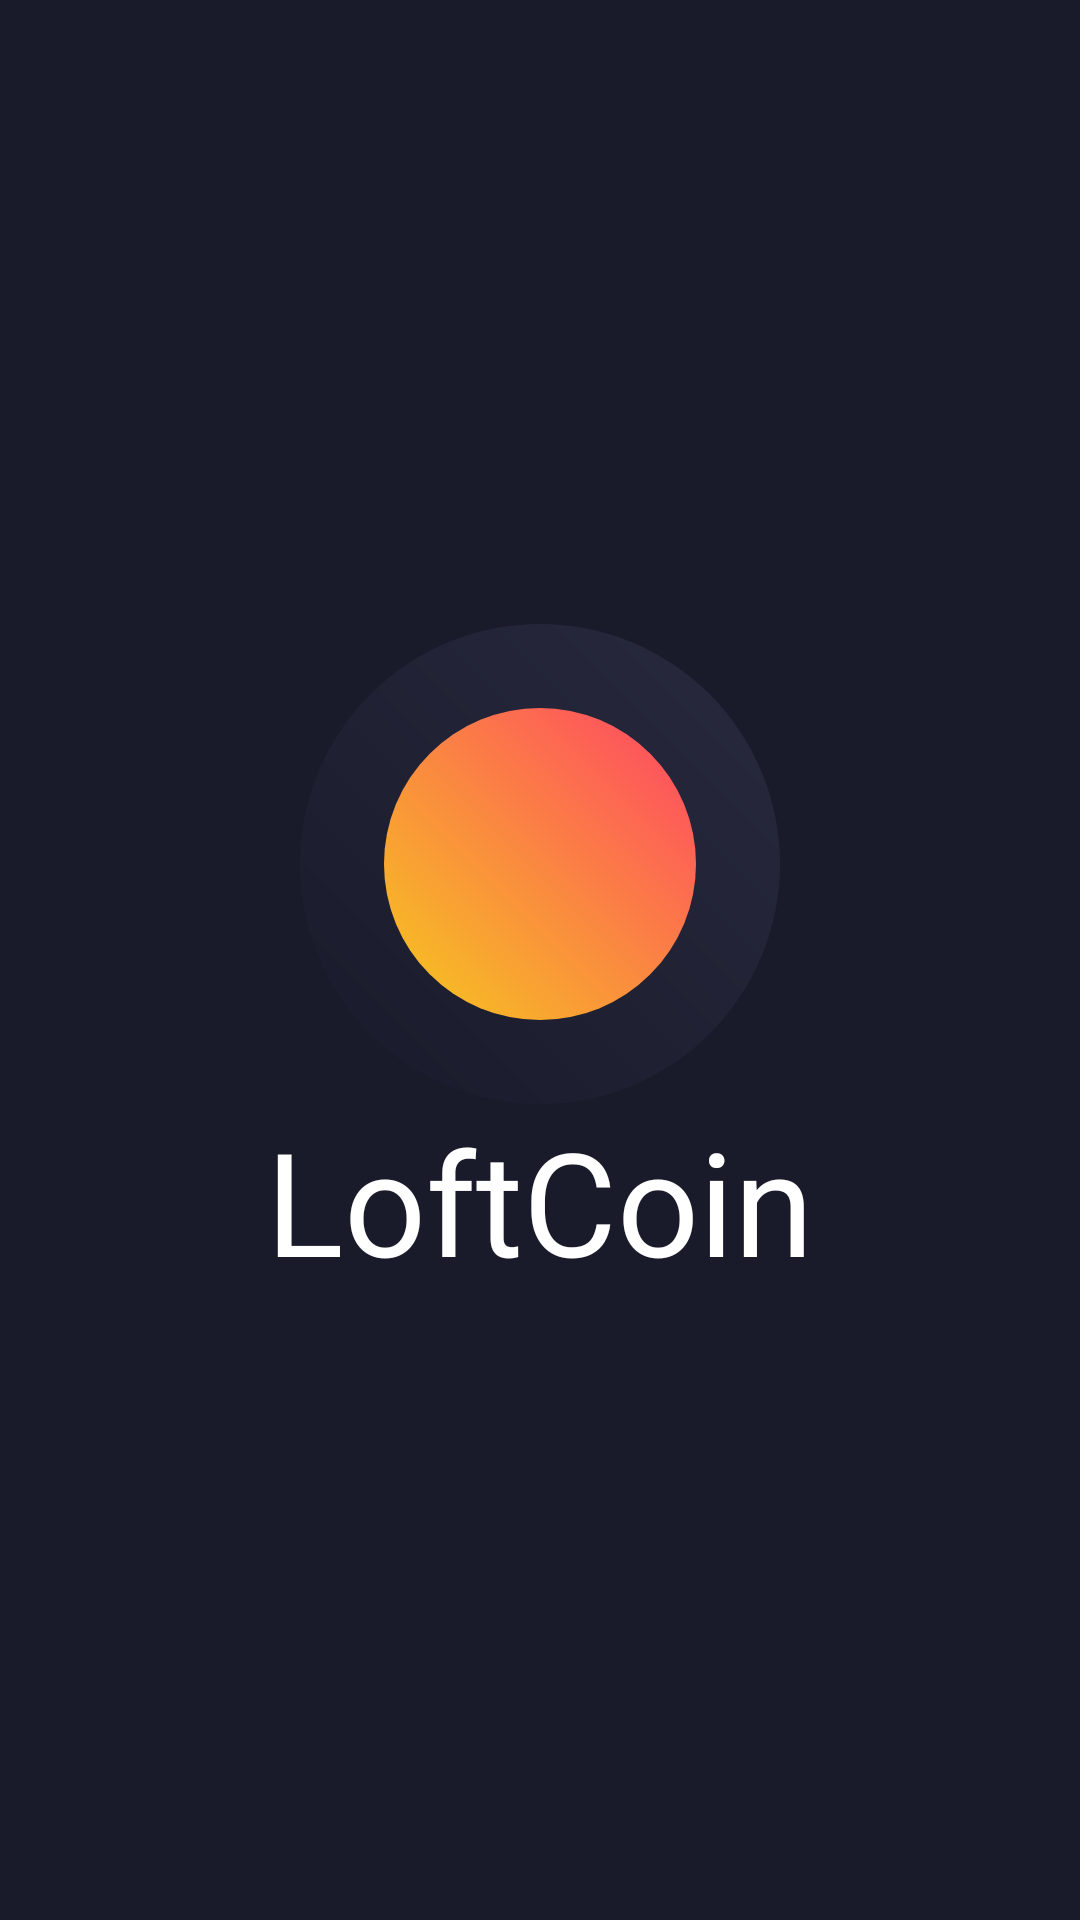

Here is an Android app screen rendered from its layout file. Give the layout XML and the strings, colors and styles it references.
<!-- AndroidManifest.xml: application theme AppTheme -->
<!-- res/layout/activity_splash.xml -->
<?xml version="1.0" encoding="utf-8"?>
<androidx.constraintlayout.widget.ConstraintLayout
    xmlns:android="http://schemas.android.com/apk/res/android"
    xmlns:app="http://schemas.android.com/apk/res-auto"
    xmlns:tools="http://schemas.android.com/tools"
    android:layout_width="match_parent"
    android:layout_height="match_parent"
    tools:context=".ui.activity.splash.SplashActivity">

    <androidx.constraintlayout.widget.Guideline
        android:id="@+id/vertical_guideline"
        android:layout_width="wrap_content"
        android:layout_height="wrap_content"
        android:orientation="vertical"
        app:layout_constraintGuide_percent="0.35" />

    <androidx.constraintlayout.widget.Guideline
        android:id="@+id/horizontal_guideline"
        android:layout_width="wrap_content"
        android:layout_height="wrap_content"
        android:orientation="horizontal"
        app:layout_constraintGuide_percent="0.6" />

    <ImageView
        android:layout_width="wrap_content"
        android:layout_height="wrap_content"
        android:src="@drawable/splash_bottom_image"
        app:layout_constraintBottom_toTopOf="@+id/horizontal_guideline"
        app:layout_constraintEnd_toStartOf="@+id/vertical_guideline"
        app:layout_constraintTop_toTopOf="parent" />

    <ImageView
        android:layout_width="wrap_content"
        android:layout_height="430dp"
        android:src="@drawable/splash_bottom_image"
        app:layout_constraintStart_toEndOf="@+id/vertical_guideline"
        app:layout_constraintTop_toTopOf="@+id/horizontal_guideline" />

    <View
        android:id="@+id/background_circle"
        android:layout_width="160dp"
        android:layout_height="160dp"
        android:alpha=".2"
        android:background="@drawable/circle_splash_background"
        app:layout_constraintBottom_toTopOf="@+id/title"
        app:layout_constraintEnd_toEndOf="parent"
        app:layout_constraintStart_toStartOf="parent"
        app:layout_constraintTop_toTopOf="parent"
        app:layout_constraintVertical_bias="0.5"
        app:layout_constraintVertical_chainStyle="packed" />

    <View
        android:id="@+id/foreground_circle"
        android:layout_width="0dp"
        android:layout_height="0dp"
        android:layout_margin="28dp"
        android:background="@drawable/circle_splash_foreground"
        app:layout_constraintBottom_toBottomOf="@+id/background_circle"
        app:layout_constraintEnd_toEndOf="@+id/background_circle"
        app:layout_constraintStart_toStartOf="@+id/background_circle"
        app:layout_constraintTop_toTopOf="@+id/background_circle" />

    <TextView
        android:id="@+id/title"
        android:layout_width="wrap_content"
        android:layout_height="wrap_content"
        android:text="@string/app_name"
        android:textColor="@android:color/white"
        android:textSize="48sp"
        app:layout_constraintBottom_toBottomOf="parent"
        app:layout_constraintEnd_toEndOf="parent"
        app:layout_constraintStart_toStartOf="parent"
        app:layout_constraintTop_toBottomOf="@+id/background_circle"
        app:layout_constraintVertical_chainStyle="packed" />

</androidx.constraintlayout.widget.ConstraintLayout>
<!-- resources referenced by this layout -->
<resources>
  <!-- drawable circle_splash_background (drawable) -->
  <?xml version="1.0" encoding="utf-8"?>
  <shape xmlns:android="http://schemas.android.com/apk/res/android"
      android:shape="oval">
  
      <gradient
          android:angle="45"
          android:endColor="@color/grey_blue"
          android:startColor="@color/dark" />
  
  </shape>
  <!-- drawable circle_splash_foreground (drawable) -->
  <?xml version="1.0" encoding="utf-8"?>
  <shape xmlns:android="http://schemas.android.com/apk/res/android"
  android:shape="oval">
  
  <gradient
      android:angle="45"
      android:endColor="@color/watermelon"
      android:startColor="@color/golden_yellow" />
  
  </shape>
  <string name="app_name">LoftCoin</string>
  <color name="grey_blue">#66688f</color>
  <color name="dark">#191a29</color>
  <color name="watermelon">#ff4465</color>
  <color name="golden_yellow">#f6ca1d</color>
  <color name="dark_six">#191a2a</color>
  <color name="dark_seven">#10101a</color>
  <style name="TextAppearance.AppTheme.H1">
          <item name="android:textSize">36sp</item>
      </style>
  <style name="TextAppearance.AppTheme.H2">
          <item name="android:textSize">24sp</item>
      </style>
  <style name="TextAppearance.AppTheme.H3">
          <item name="android:textSize">16sp</item>
      </style>
  <style name="TextAppearance.AppTheme.H4">
          <item name="android:textSize">14sp</item>
      </style>
  <style name="AppTheme.AppBarOverlay" parent="ThemeOverlay.MaterialComponents.Dark.ActionBar">
          <item name="android:background">?attr/colorPrimary</item>
      </style>
  <style name="AppTheme.PopupOverlay" parent="ThemeOverlay.MaterialComponents.Light" />
  <style name="AppTheme.BottomNavigationView" parent="Widget.MaterialComponents.BottomNavigationView">
          <item name="android:background">?attr/colorPrimaryVariant</item>
          <item name="itemIconTint">@color/bottom_nav_item</item>
          <item name="itemTextColor">@color/bottom_nav_item</item>
      </style>
  <style name="AppTheme.AlertDialog" parent="ThemeOverlay.MaterialComponents.MaterialAlertDialog">
          <item name="android:background">@color/dark_four</item>
      </style>
  <style name="Widget.AppTheme.Button.Welcome" parent="Widget.MaterialComponents.TextView">
          <item name="android:background">@drawable/button_welcome</item>
          <item name="android:textAppearance">?attr/textAppearanceButton</item>
          <item name="android:focusable">true</item>
          <item name="android:clickable">true</item>
          <item name="android:gravity">center</item>
          <item name="android:paddingStart">64dp</item>
          <item name="android:paddingEnd">64dp</item>
      </style>
  <color name="dark_five">#2e2f47</color>
  <color name="dark_four">#313249</color>
  <!-- drawable button_welcome (drawable) -->
  <?xml version="1.0" encoding="utf-8"?>
  <shape xmlns:android="http://schemas.android.com/apk/res/android"
      android:shape="rectangle">
  
      <size android:height="64dp" />
      <corners android:radius="32dp" />
  
      <gradient
          android:angle="180"
          android:endColor="@color/watermelon"
          android:startColor="@color/pumpkin_orange" />
  
  </shape>
  <color name="pumpkin_orange">#ff7416</color>
</resources>
